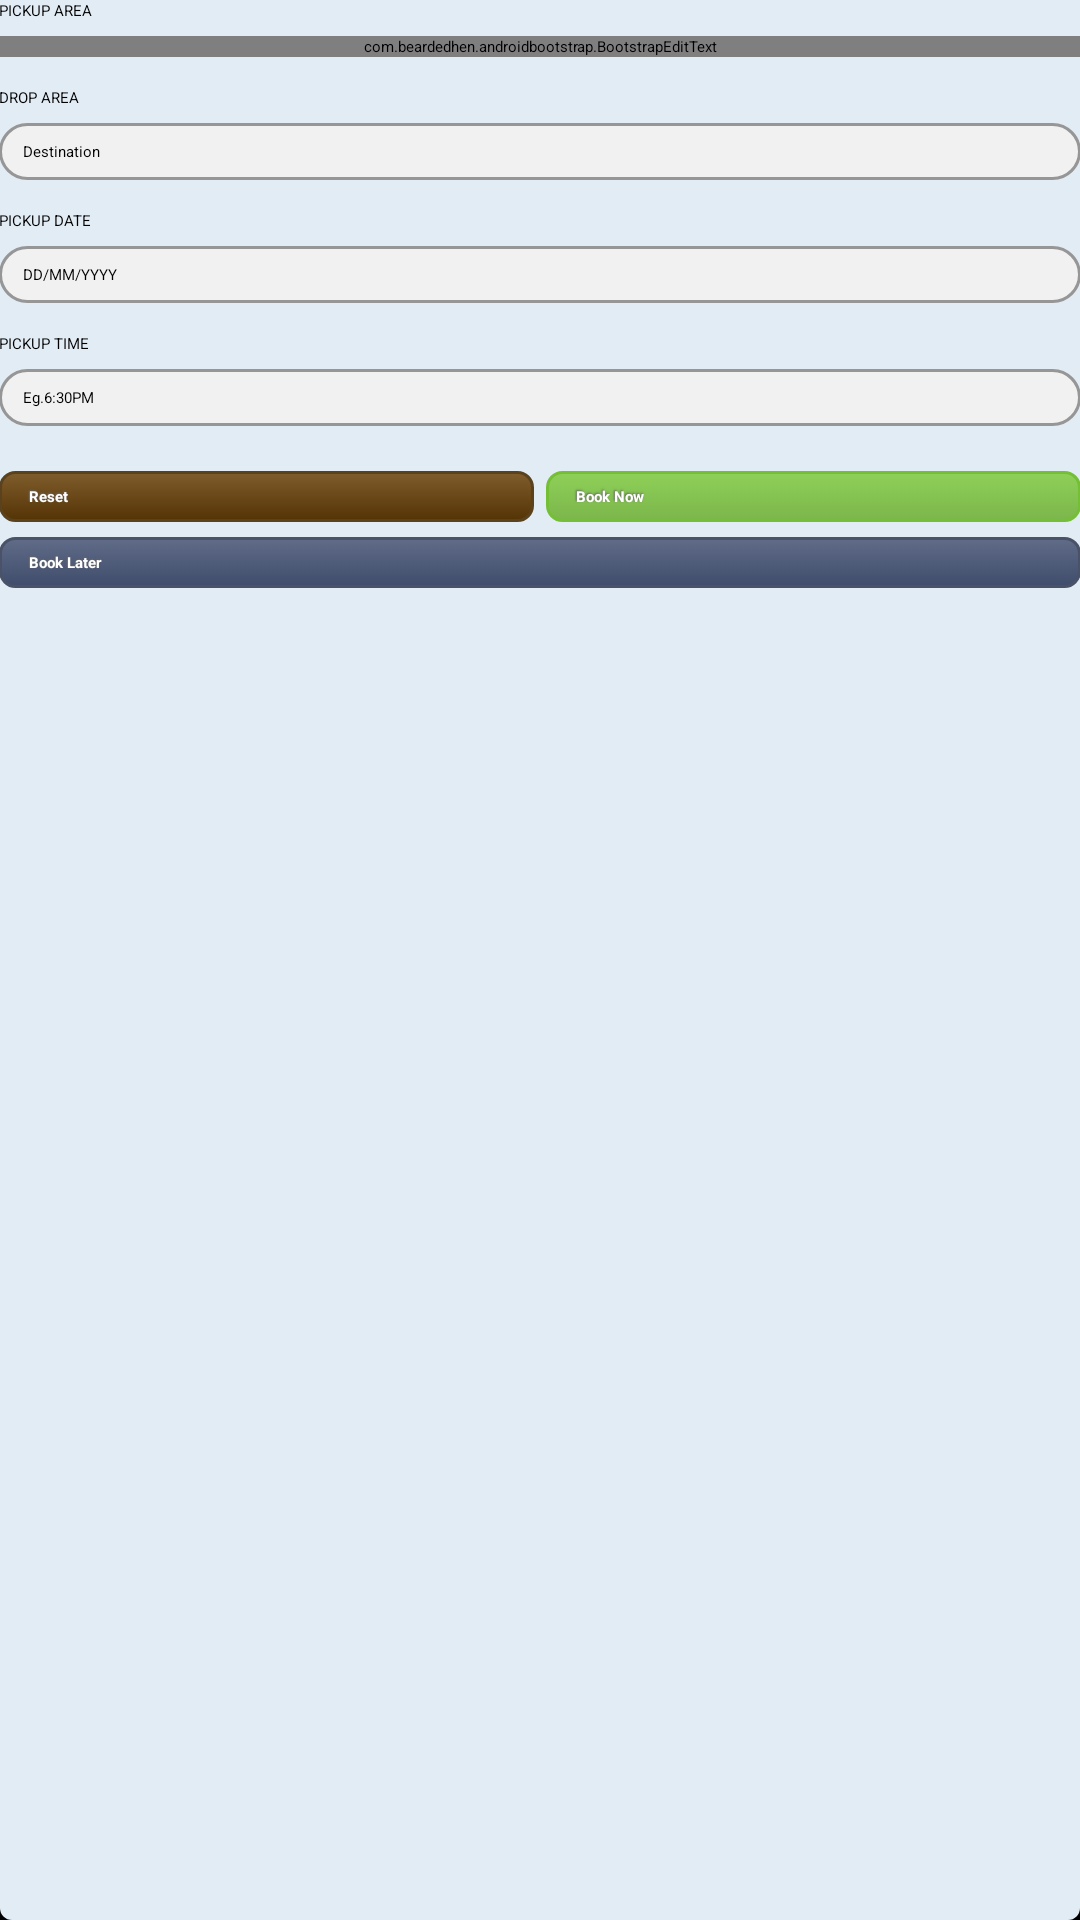

Layout XML and referenced resources for this Android screen:
<!-- AndroidManifest.xml: application theme AppTheme -->
<!-- res/layout/activity_main.xml -->
<ScrollView xmlns:android="http://schemas.android.com/apk/res/android"
    xmlns:bootstrapbutton="http://schemas.android.com/apk/res-auto"
    android:id="@+id/scrollView1"
    android:fillViewport="true"
    android:layout_width="fill_parent"
    android:layout_height="fill_parent"
    android:background="@drawable/layout_bg">

        <RelativeLayout
            android:id="@+id/main"
            android:paddingBottom="@dimen/activity_vertical_margin"
    		android:paddingLeft="@dimen/activity_horizontal_margin"
    		android:paddingRight="@dimen/activity_horizontal_margin"
    		android:paddingTop="@dimen/activity_vertical_margin"
            android:layout_width="match_parent"
            android:layout_height="wrap_content"
            android:orientation="vertical" >

            <TextView
                android:id="@+id/pkarea"
                android:layout_width="wrap_content"
                android:layout_height="wrap_content"
                android:layout_alignParentLeft="true"
                android:layout_alignParentRight="true"
                android:layout_alignParentTop="true"
                android:text="PICKUP AREA" />

            <com.beardedhen.androidbootstrap.BootstrapEditText
                android:id="@+id/acpick"
                android:layout_width="wrap_content"
                android:layout_height="wrap_content"
                android:layout_alignParentLeft="true"
                android:layout_alignParentRight="true"
                android:layout_below="@+id/pkarea"
                android:layout_marginTop="5dp"
                android:ems="10"
                bootstrapbutton:be_state="primary"
                bootstrapbutton:be_roundedCorners="true"
                android:hint="Source" >

            </com.beardedhen.androidbootstrap.BootstrapEditText>

            <TextView
                android:id="@+id/dparea"
                android:layout_width="wrap_content"
                android:layout_height="wrap_content"
                android:layout_alignParentLeft="true"
                android:layout_alignParentRight="true"
                android:layout_below="@+id/acpick"
                android:layout_marginTop="10dp"
                android:text="DROP AREA" />

            <AutoCompleteTextView
                android:id="@+id/acdrop"
                android:layout_width="wrap_content"
                android:layout_height="wrap_content"
                android:layout_alignParentLeft="true"
                android:layout_alignParentRight="true"
                android:layout_below="@+id/dparea"
                android:layout_marginTop="5dp"
                android:background="@drawable/et_shape"
                android:paddingTop="6dp"
                android:paddingBottom="6dp"
                android:paddingLeft="8dp"
                android:paddingRight="8dp"
                android:ems="10"
                android:hint="Destination" >

            </AutoCompleteTextView>

            <TextView
                android:id="@+id/pkdate"
                android:layout_width="wrap_content"
                android:layout_height="wrap_content"
                android:layout_alignParentLeft="true"
                android:layout_alignParentRight="true"
                android:layout_below="@+id/acdrop"
                android:layout_marginTop="10dp"
                android:text="PICKUP DATE" />

            <EditText
                android:id="@+id/pkdedit"
                android:layout_width="wrap_content"
                android:layout_height="wrap_content"
                android:layout_alignParentLeft="true"
                android:layout_alignParentRight="true"
                android:layout_below="@+id/pkdate"
                android:layout_marginTop="5dp"
                android:background="@drawable/et_shape"
                android:paddingTop="6dp"
                android:paddingBottom="6dp"
                android:paddingLeft="8dp"
                android:paddingRight="8dp"
                android:ems="10"
                android:hint="DD/MM/YYYY"
                android:inputType="date" >
            </EditText>

            <TextView
                android:id="@+id/pktime"
                android:layout_width="wrap_content"
                android:layout_height="wrap_content"
                android:layout_alignParentLeft="true"
                android:layout_alignParentRight="true"
                android:layout_below="@+id/pkdedit"
                android:layout_marginTop="10dp"
                android:text="PICKUP TIME" />

            <EditText
                android:id="@+id/pktedit"
                android:layout_width="wrap_content"
                android:layout_height="wrap_content"
                android:layout_alignParentLeft="true"
                android:layout_alignParentRight="true"
                android:layout_below="@+id/pktime"
                android:background="@drawable/et_shape"
                android:paddingTop="6dp"
                android:paddingBottom="6dp"
                android:paddingLeft="8dp"
                android:paddingRight="8dp"
                android:ems="10"
                android:hint="Eg.6:30PM"
                android:layout_marginTop="5dp"
                android:inputType="time" >

            </EditText>

             <LinearLayout
                 android:id="@+id/relativeLayout2"
                 android:layout_width="match_parent"
                 android:layout_height="wrap_content"
                 android:layout_alignParentLeft="true"
                 android:layout_below="@+id/pktedit"
                 android:layout_marginTop="15dp"
                 android:orientation="horizontal" >

                 <Button
                     android:id="@+id/prev_button"
                     android:layout_width="0dp"
                     android:layout_height="wrap_content"
                     android:layout_weight="1"
                     android:background="@drawable/reset_btn"
                     android:shadowColor="#636363"
                     android:shadowDx="-1"
                     android:shadowDy="-1"
                     android:shadowRadius="1"
                     android:text="Reset"
                     android:textStyle="bold"
                     android:layout_marginRight="2dp"
                     android:textColor="#ffffff" />

                 <Button
                     android:id="@+id/next_button"
                     android:layout_width="0dp"
                     android:layout_height="wrap_content"
                     android:layout_weight="1"
                     android:layout_marginLeft="2dp"
                     android:background="@drawable/taxi_btn"
                     android:textStyle="bold"
                     android:shadowColor="#636363"
                     android:shadowDx="-1"
                     android:shadowDy="-1"
                     android:shadowRadius="1"
                     android:text="Book Now"
                     android:textColor="#ffffff" />
             </LinearLayout>

             <Button
                 android:id="@+id/button1"
                 android:layout_width="wrap_content"
                 android:layout_height="wrap_content"
                 android:layout_alignParentLeft="true"
                 android:layout_alignParentRight="true"
                 android:layout_marginTop="5dp"
                 android:textStyle="bold"
                 android:shadowColor="#636363"
                 android:shadowDx="-1"
                 android:shadowDy="-1"
                 android:shadowRadius="1"
                 android:textColor="#ffffff" 
                 android:background="@drawable/custom_btn"
                 android:layout_below="@+id/relativeLayout2"
                 android:text="Book Later" />

        </RelativeLayout>


</ScrollView>
<!-- resources referenced by this layout -->
<resources>
  <!-- drawable custom_btn (drawable) -->
  <?xml version="1.0" encoding="utf-8"?>
  <selector xmlns:android="http://schemas.android.com/apk/res/android">
      <item android:state_pressed="true" >
       <shape>
              <gradient
                  android:startColor="#4b546a"
                  android:endColor="#2c354b"
                  android:angle="270" />
              <stroke
                  android:width="1dp"
                  android:color="#363d4c" />
              <corners
                  android:radius="5dp" />
              <padding
                  android:left="10dp"
                  android:top="5dp"
                  android:right="10dp"
                  android:bottom="5dp" />
          </shape>
      </item>
      <item>      
           <shape>
              <gradient
                  android:startColor="#606c88"
                  android:endColor="#3f4c6b"
                  android:angle="270" />
              <stroke
                  android:width="1dp"
                  android:color="#495267" />
              <corners
                  android:radius="5dp" />
              <padding
                  android:left="10dp"
                  android:top="5dp"
                  android:right="10dp"
                  android:bottom="5dp" />
          </shape>
      </item>
  </selector>
  <!-- drawable et_shape (drawable) -->
  <?xml version="1.0" encoding="utf-8"?>
  <layer-list xmlns:android="http://schemas.android.com/apk/res/android">
      
      <item>
          <shape android:shape="rectangle">
              <solid android:color="#F1F1F1" />
              <corners android:radius="10dp" />
              <stroke
                  android:width="1dp"
                  android:color="#979696" />
          </shape>
      </item> 
     
  </layer-list>
  <!-- drawable layout_bg (drawable) -->
  <?xml version="1.0" encoding="utf-8"?>
  <layer-list xmlns:android="http://schemas.android.com/apk/res/android" >
   
      <item>
          <shape>
              <solid android:color="#000000" />
   
              
          </shape>
      </item>
      <item>
          <shape>
              <solid android:color="#e2ecf4" />
   
              <corners
                  android:bottomLeftRadius="4dp"
                  android:bottomRightRadius="4dp"
                  android:topLeftRadius="0dp"
                  android:topRightRadius="0dp" />
          </shape>
      </item>
      
  </layer-list>
  <!-- drawable taxi_btn (drawable) -->
  <?xml version="1.0" encoding="utf-8"?>
  <selector xmlns:android="http://schemas.android.com/apk/res/android">
      <item android:state_pressed="true" >
      	          <shape>
              <gradient
                  android:startColor="#a9db80"
                  android:endColor="#96c56f"
                  android:angle="270" />
              <stroke
                  android:width="1dp"
                  android:color="#8bcf54" />
              <corners
                  android:radius="5dp" />
              <padding
                  android:left="10dp"
                  android:top="5dp"
                  android:right="10dp"
                  android:bottom="5dp" />
          </shape>
      </item>
      <item>       
            <shape>
              <gradient
                  android:startColor="#8ed058"
                  android:endColor="#7bb64b"
                  android:angle="270" />
              <stroke
                  android:width="1dp"
                  android:color="#74bf36" />
              <corners
                  android:radius="5dp" />
              <padding
                  android:left="10dp"
                  android:top="5dp"
                  android:right="10dp"
                  android:bottom="5dp" />
          </shape>
      </item>
  </selector>
  <style name="AppTheme" parent="AppBaseTheme">
          
      </style>
  <style name="AppBaseTheme" parent="android:Theme.Light">
          
      </style>
</resources>
